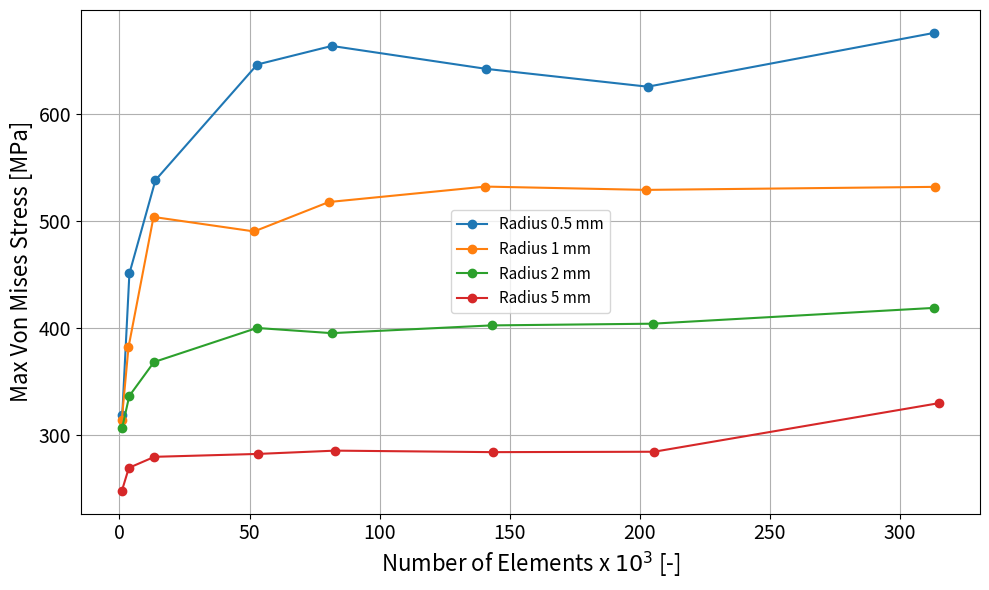

Python code for this plot:
# -*- coding: utf-8 -*-
"""
Created on Tue Apr 22 11:24:41 2025

[redacted]
"""
"""
#ZONE 2haut droit
import matplotlib.pyplot as plt

# Data
number_of_elements05 = [1058, 3818,13842,52967,81636,140997,203089,313203]
number_of_elements1  = [883,3454,13093,51772,80486,140703,202407,313419]
number_of_elements2  = [1039, 3767,13272,52864,81588,143067,204960,312990]
number_of_elements5  = [943,3615,13433,53120,82933,143576,205554,315127]

von_mises_rayon05 = [318.02,450.88,538.26,646.44,663.82,642.36,625.68,676.04]
von_mises_rayon1 = [313.70,381.58,503.75,490.21,517.73,532.19,529.09,531.92]
von_mises_rayon2 = [306.44,336.19,367.96,399.86,395.01,402.26,403.86,418.62]
von_mises_rayon5 = [247.61,268.94,279.26,281.96,285.05,283.64,284.01,329.52]

zones = [von_mises_rayon05, von_mises_rayon1, von_mises_rayon2, von_mises_rayon5]
zone_labels = ['0.5 ', '1', '2','5']  # Legend labels

# Create a single figure
plt.figure(figsize=(10, 6))

# Plot all curves on the same graph
for i in range(4):
    plt.plot(number_of_elements, zones[i], marker='o', linestyle='-', label=zone_labels[i])

# Graph settings
plt.xlabel('Number of Elements [-]')
plt.ylabel('Von Mises Stress [MPa]')
plt.title('Convergence of Von Mises Stress by radius [mm]')
plt.grid(True)
plt.legend()  # Display the legend
plt.tight_layout()
plt.show()
"""
import matplotlib.pyplot as plt

# ZONE 2 haut droit

# Data
number_of_elements05 = [1058, 3818, 13842, 52967, 81636, 140997, 203089, 313203]
number_of_elements1  = [883, 3454, 13093, 51772, 80486, 140703, 202407, 313419]
number_of_elements2  = [1039, 3767, 13272, 52864, 81588, 143067, 204960, 312990]
number_of_elements5  = [943, 3615, 13433, 53120, 82933, 143576, 205554, 315127]

von_mises_rayon05 = [318.02, 450.88, 538.26, 646.44, 663.82, 642.36, 625.68, 676.04]
von_mises_rayon1  = [313.70, 381.58, 503.75, 490.21, 517.73, 532.19, 529.09, 531.92]
von_mises_rayon2  = [306.44, 336.19, 367.96, 399.86, 395.01, 402.26, 403.86, 418.62]
von_mises_rayon5  = [247.61, 268.94, 279.26, 281.96, 285.05, 283.64, 284.01, 329.52]

# Grouped data for plotting
number_of_elements = [number_of_elements05, number_of_elements1, number_of_elements2, number_of_elements5]
von_mises = [von_mises_rayon05, von_mises_rayon1, von_mises_rayon2, von_mises_rayon5]
radius_labels = ['Radius 0.5 mm', 'Radius 1 mm', 'Radius 2 mm', 'Radius 5 mm']

# Create a single figure
plt.figure(figsize=(10, 6))

# Plot all curves
for i in range(4):
    plt.plot([x / 1000 for x in number_of_elements[i]], von_mises[i], marker='o', linestyle='-', label=radius_labels[i])

# Graph settings
plt.xlabel('Number of Elements x $10^3$ [-]', fontsize=16)  # Update the label
plt.ylabel('Max Von Mises Stress [MPa]', fontsize=16)
plt.xticks(fontsize=14)  # Change font size of x-axis ticks
plt.yticks(fontsize=14)  # Change font size of y-axis ticks
plt.grid(True)
plt.legend(fontsize=11)  # Display the legend
plt.tight_layout()
plt.savefig("von_mises_convergenceZONE2.eps", format='eps')
plt.show()
